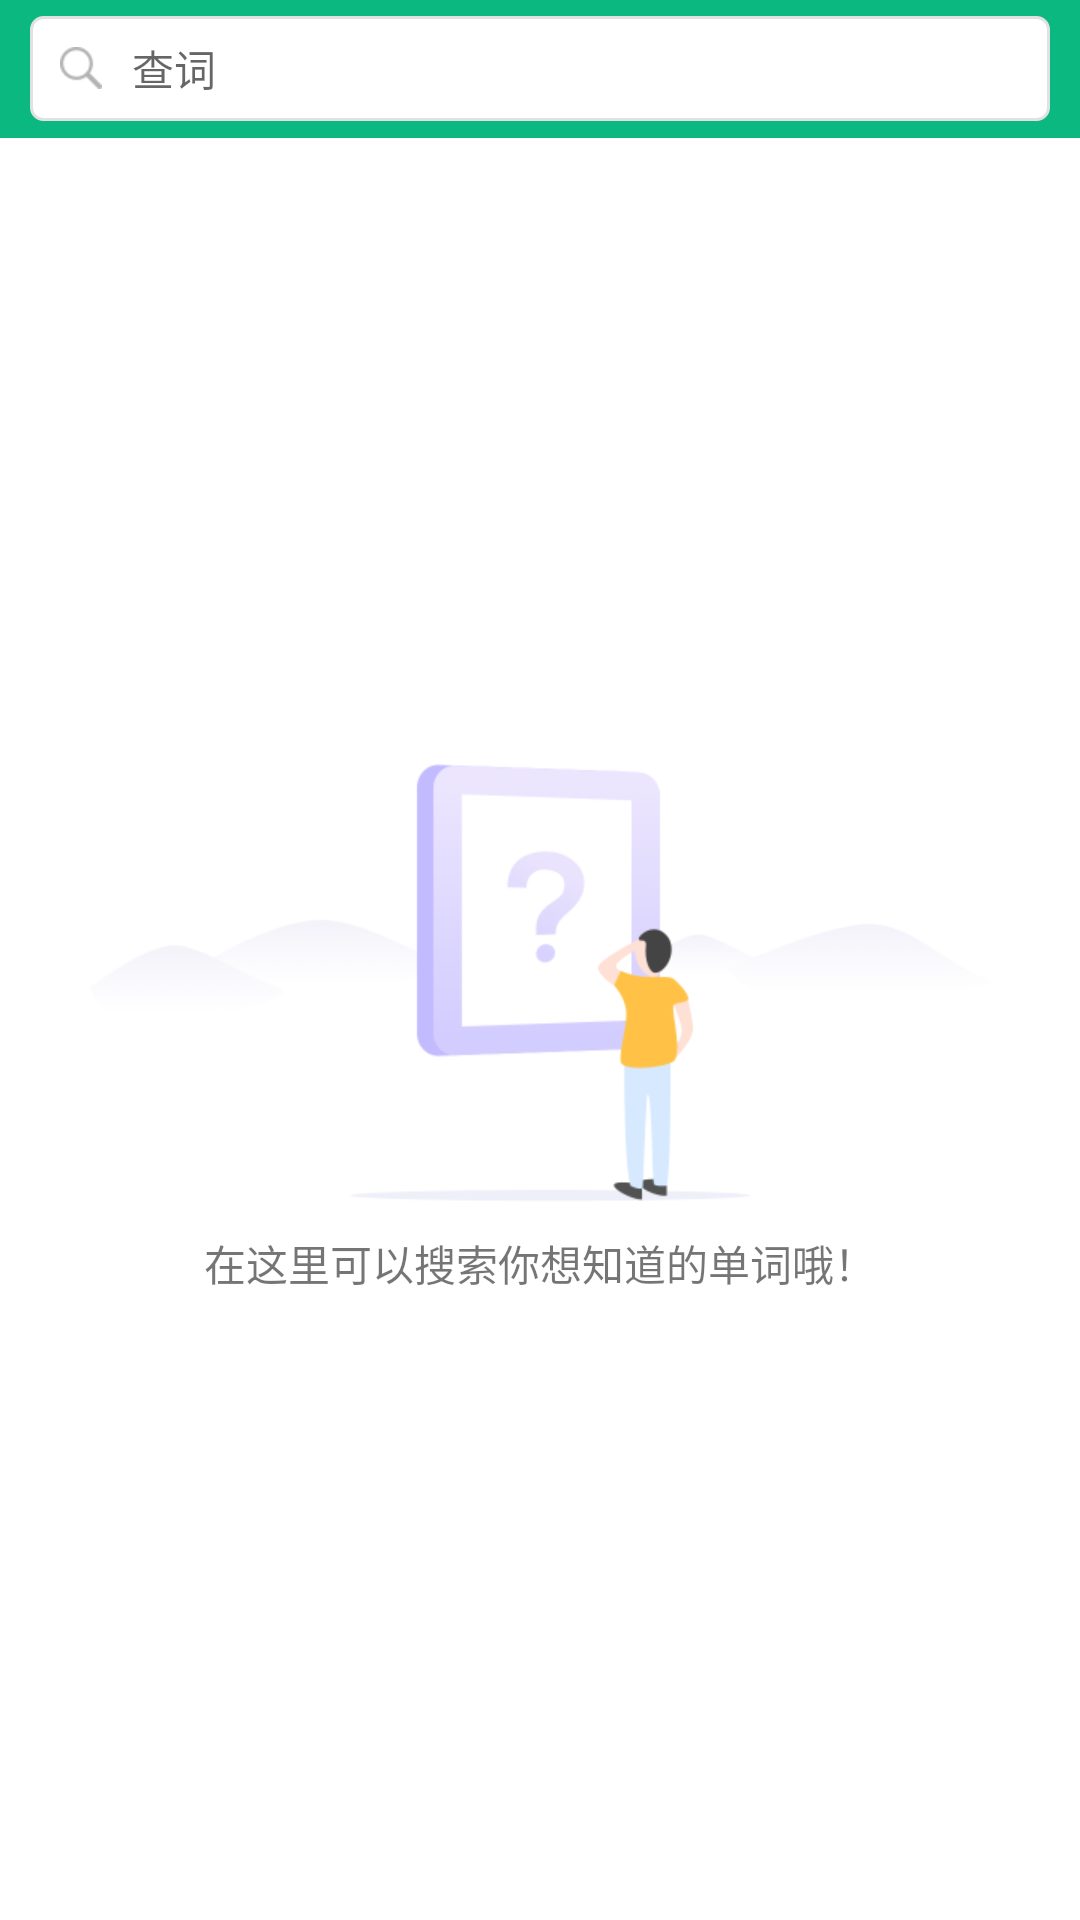

Android layout source for this screen:
<!-- AndroidManifest.xml: application theme AppTheme -->
<!-- res/layout/fragment_ciba.xml -->
<LinearLayout xmlns:android="http://schemas.android.com/apk/res/android"
    xmlns:tools="http://schemas.android.com/tools"
    android:id="@+id/ciba_parent"
    android:layout_width="match_parent"
    android:layout_height="match_parent"
    android:background="@color/head_back"
    android:orientation="vertical"
    tools:context="com.mak.eword.show.fragment.CibaFragment">

    <RelativeLayout
        android:layout_width="match_parent"
        android:layout_height="@dimen/head_height"
        android:background="@color/head_back"
        android:focusable="true"
        android:focusableInTouchMode="true"
        android:gravity="center_vertical"
        android:paddingLeft="@dimen/window_padding"
        android:paddingRight="@dimen/window_padding">

        <EditText
            android:id="@+id/search_et"
            android:layout_width="match_parent"
            android:layout_height="35dp"
            android:background="@drawable/border_white_bg"
            android:drawableLeft="@mipmap/icon_search_gray"
            android:drawablePadding="10dp"
            android:hint="查词"
            android:imeOptions="actionSearch"
            android:paddingLeft="10dp"
            android:paddingRight="10dp"
            android:singleLine="true"
            android:textSize="14sp" />
    </RelativeLayout>

    <RelativeLayout
        android:layout_width="match_parent"
        android:layout_height="match_parent"
        android:background="@color/white">

        <LinearLayout
            android:id="@+id/ciba_content_ll"
            android:layout_width="match_parent"
            android:layout_height="match_parent"
            android:orientation="vertical"
            android:padding="@dimen/window_padding">

            <LinearLayout
                android:layout_width="match_parent"
                android:layout_height="wrap_content"
                android:orientation="horizontal">

                <TextView
                    android:id="@+id/word_name_tv"
                    android:layout_width="wrap_content"
                    android:layout_height="wrap_content"
                    android:layout_marginBottom="10dp"
                    android:textColor="@color/black"
                    android:textSize="24sp"
                    android:textStyle="bold" />

                <ImageView
                    android:id="@+id/add_record_iv"
                    android:layout_width="wrap_content"
                    android:layout_height="wrap_content"
                    android:layout_gravity="center_vertical"
                    android:layout_marginLeft="20dp"
                    android:layout_marginBottom="2dp"
                    android:src="@mipmap/icon_add_record"
                    android:visibility="gone" />

            </LinearLayout>


            <LinearLayout
                android:id="@+id/symbols_container_ll"
                android:layout_width="match_parent"
                android:layout_height="wrap_content"
                android:orientation="vertical"></LinearLayout>
        </LinearLayout>

        <LinearLayout
            android:id="@+id/search_kong_ll"
            android:layout_width="match_parent"
            android:layout_height="match_parent"
            android:gravity="center"
            android:orientation="vertical">

            <ImageView
                android:layout_width="wrap_content"
                android:layout_height="wrap_content"
                android:src="@mipmap/icon_search_empty" />

            <TextView
                android:layout_width="wrap_content"
                android:layout_height="wrap_content"
                android:layout_marginTop="10dp"
                android:text="在这里可以搜索你想知道的单词哦！" />
        </LinearLayout>
    </RelativeLayout>
</LinearLayout>
<!-- resources referenced by this layout -->
<resources>
  <color name="black">#000000</color>
  <color name="head_back">#0ab880</color>
  <color name="white">#FFFFFF</color>
  <dimen name="head_height">46dp</dimen>
  <dimen name="window_padding">10dp</dimen>
  <!-- drawable border_white_bg (drawable) -->
  <?xml version="1.0" encoding="utf-8"?>
  <shape xmlns:android="http://schemas.android.com/apk/res/android">
      <solid android:color="@color/white" />
      <stroke
          android:width="1dp"
          android:color="#E1E1E1" />
      <corners android:radius="4dp" />
  </shape>
  <!-- mipmap icon_add_record: png bitmap (mipmap-xhdpi, 608 bytes) -->
  <!-- mipmap icon_search_empty: png bitmap (mipmap-xhdpi, 22404 bytes) -->
  <!-- mipmap icon_search_gray: png bitmap (mipmap-xhdpi, 907 bytes) -->
  <style name="AppTheme" parent="Theme.AppCompat.Light.NoActionBar">
          
          <item name="colorPrimary">@color/colorPrimary</item>
          <item name="colorPrimaryDark">@color/colorPrimaryDark</item>
          <item name="colorAccent">@color/colorAccent</item>
          <item name="windowActionBar">false</item>
          <item name="windowNoTitle">true</item>
          <item name="android:windowAnimationStyle">@style/AnimationActivity</item>
      </style>
  <color name="colorPrimary">#3F51B5</color>
  <color name="colorPrimaryDark">#303F9F</color>
  <color name="colorAccent">#FF4081</color>
  <style name="AnimationActivity" parent="@android:style/Animation.Activity">
          <item name="android:activityOpenEnterAnimation">@anim/push_left_in</item>
          <item name="android:activityCloseExitAnimation">@anim/push_right_out</item>
      </style>
</resources>
